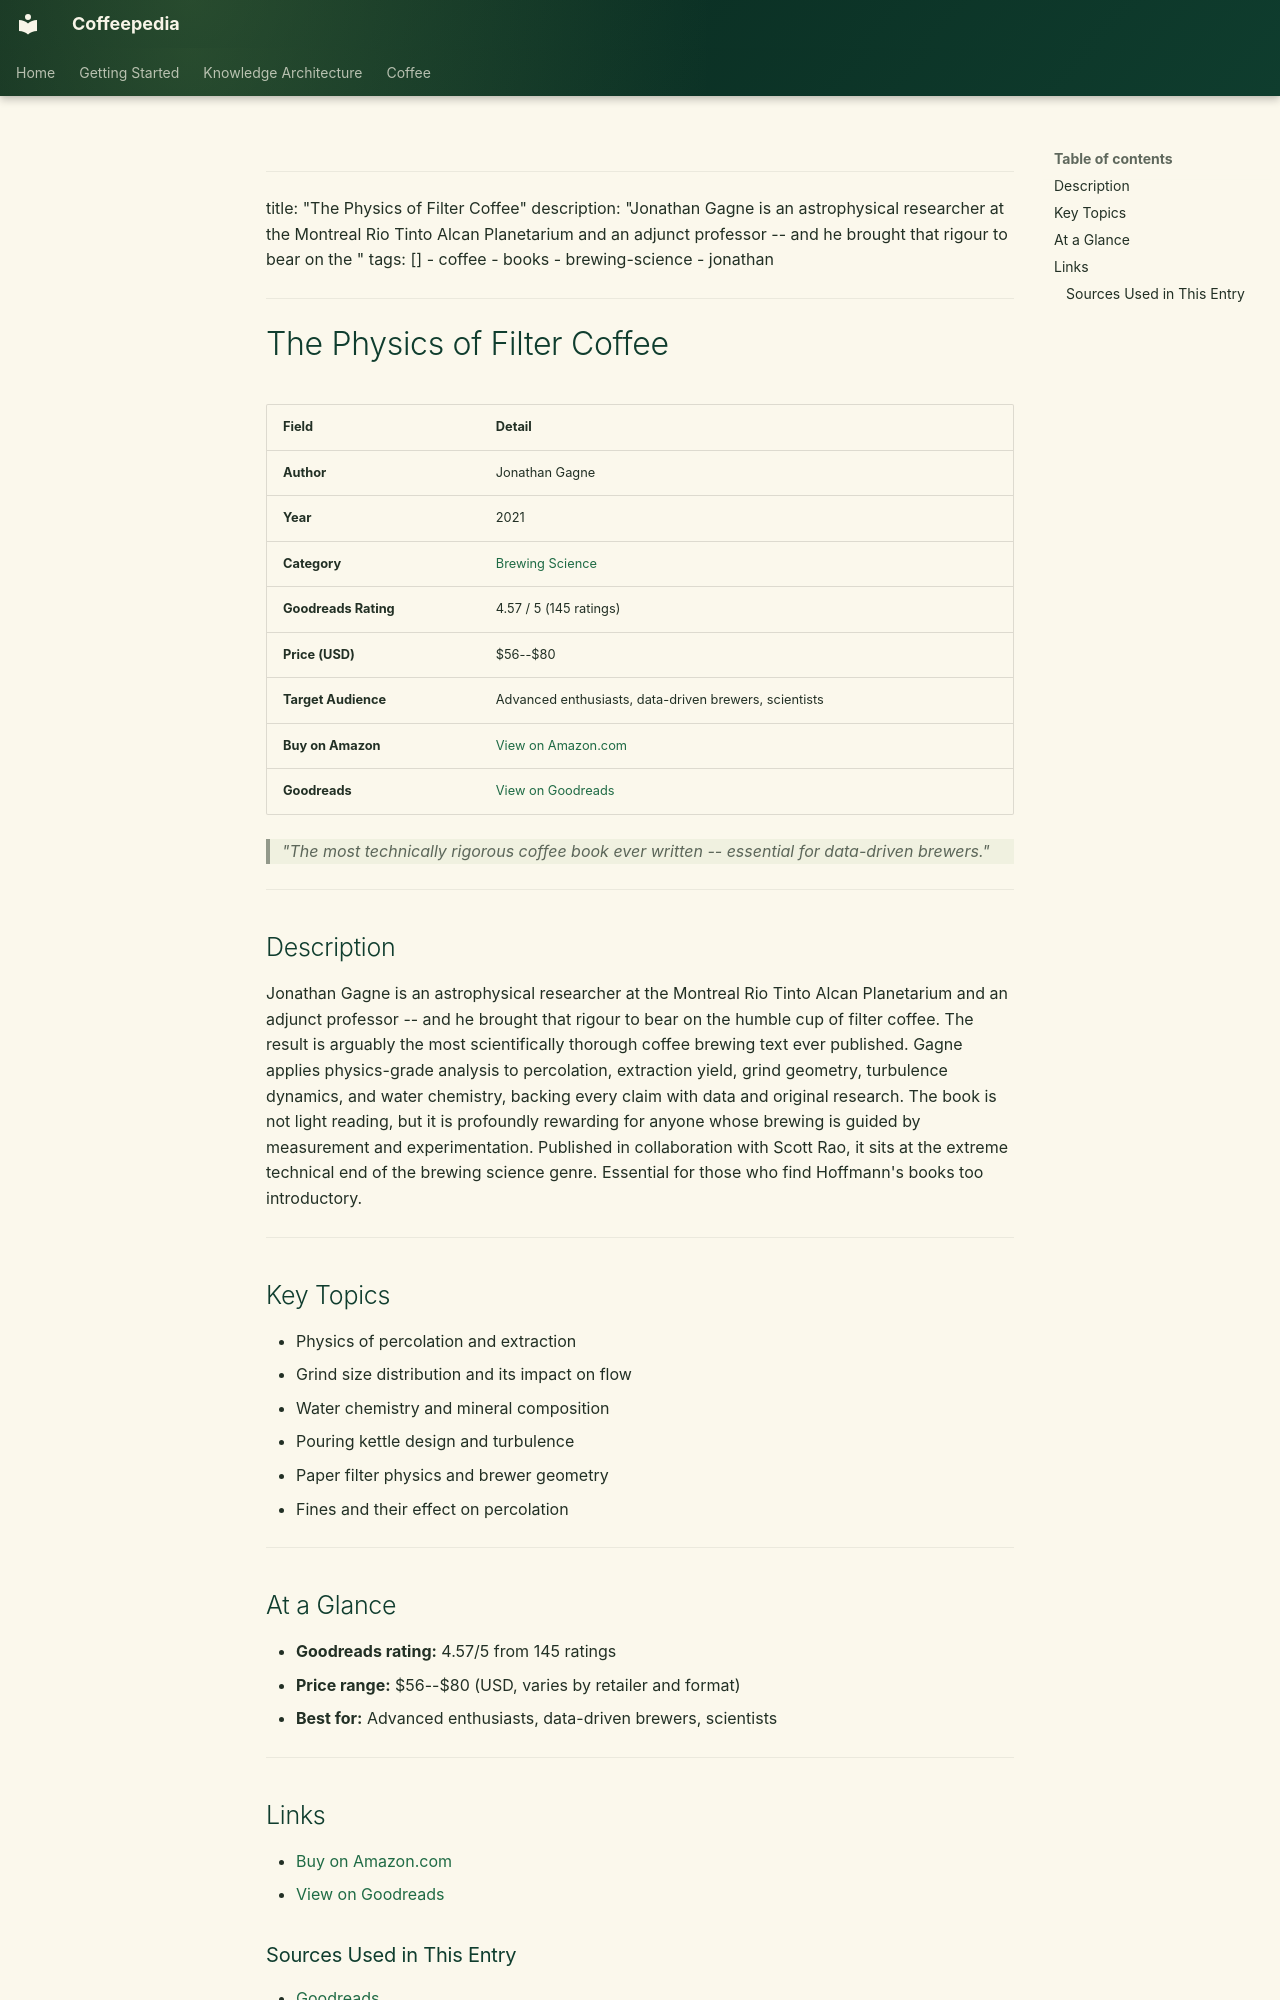

repository: Vauldt/all-about-coffee · page: coffee/books/books/03-physics-of-filter-coffee/index.html · generator: mkdocs

---
title: "The Physics of Filter Coffee"
description: "Jonathan Gagne is an astrophysical researcher at the Montreal Rio Tinto Alcan Planetarium and an adjunct professor -- and he brought that rigour to bear on the "
tags: []
  - coffee
  - books
  - brewing-science
  - jonathan
---

# The Physics of Filter Coffee

| Field | Detail |
|---|---|
| **Author** | Jonathan Gagne |
| **Year** | 2021 |
| **Category** | [Brewing Science](../categories/brewing-science.md) |
| **Goodreads Rating** | 4.57 / 5 (145 ratings) |
| **Price (USD)** | $56--$80 |
| **Target Audience** | Advanced enthusiasts, data-driven brewers, scientists |
| **Buy on Amazon** | [View on Amazon.com](https://www.amazon.com/dp/0578246082) |
| **Goodreads** | [View on Goodreads](https://www.goodreads.com/book/show/57634608-the-physics-of-filter-coffee) |

> *"The most technically rigorous coffee book ever written -- essential for data-driven brewers."*

---

## Description

Jonathan Gagne is an astrophysical researcher at the Montreal Rio Tinto Alcan Planetarium and an adjunct professor -- and he brought that rigour to bear on the humble cup of filter coffee. The result is arguably the most scientifically thorough coffee brewing text ever published. Gagne applies physics-grade analysis to percolation, extraction yield, grind geometry, turbulence dynamics, and water chemistry, backing every claim with data and original research. The book is not light reading, but it is profoundly rewarding for anyone whose brewing is guided by measurement and experimentation. Published in collaboration with Scott Rao, it sits at the extreme technical end of the brewing science genre. Essential for those who find Hoffmann's books too introductory.

---

## Key Topics

- Physics of percolation and extraction
- Grind size distribution and its impact on flow
- Water chemistry and mineral composition
- Pouring kettle design and turbulence
- Paper filter physics and brewer geometry
- Fines and their effect on percolation

---

## At a Glance

- **Goodreads rating:** 4.57/5 from 145 ratings
- **Price range:** $56--$80 (USD, varies by retailer and format)
- **Best for:** Advanced enthusiasts, data-driven brewers, scientists

---

## Links

- [Buy on Amazon.com](https://www.amazon.com/dp/0578246082)
- [View on Goodreads](https://www.goodreads.com/book/show/57634608-the-physics-of-filter-coffee)
